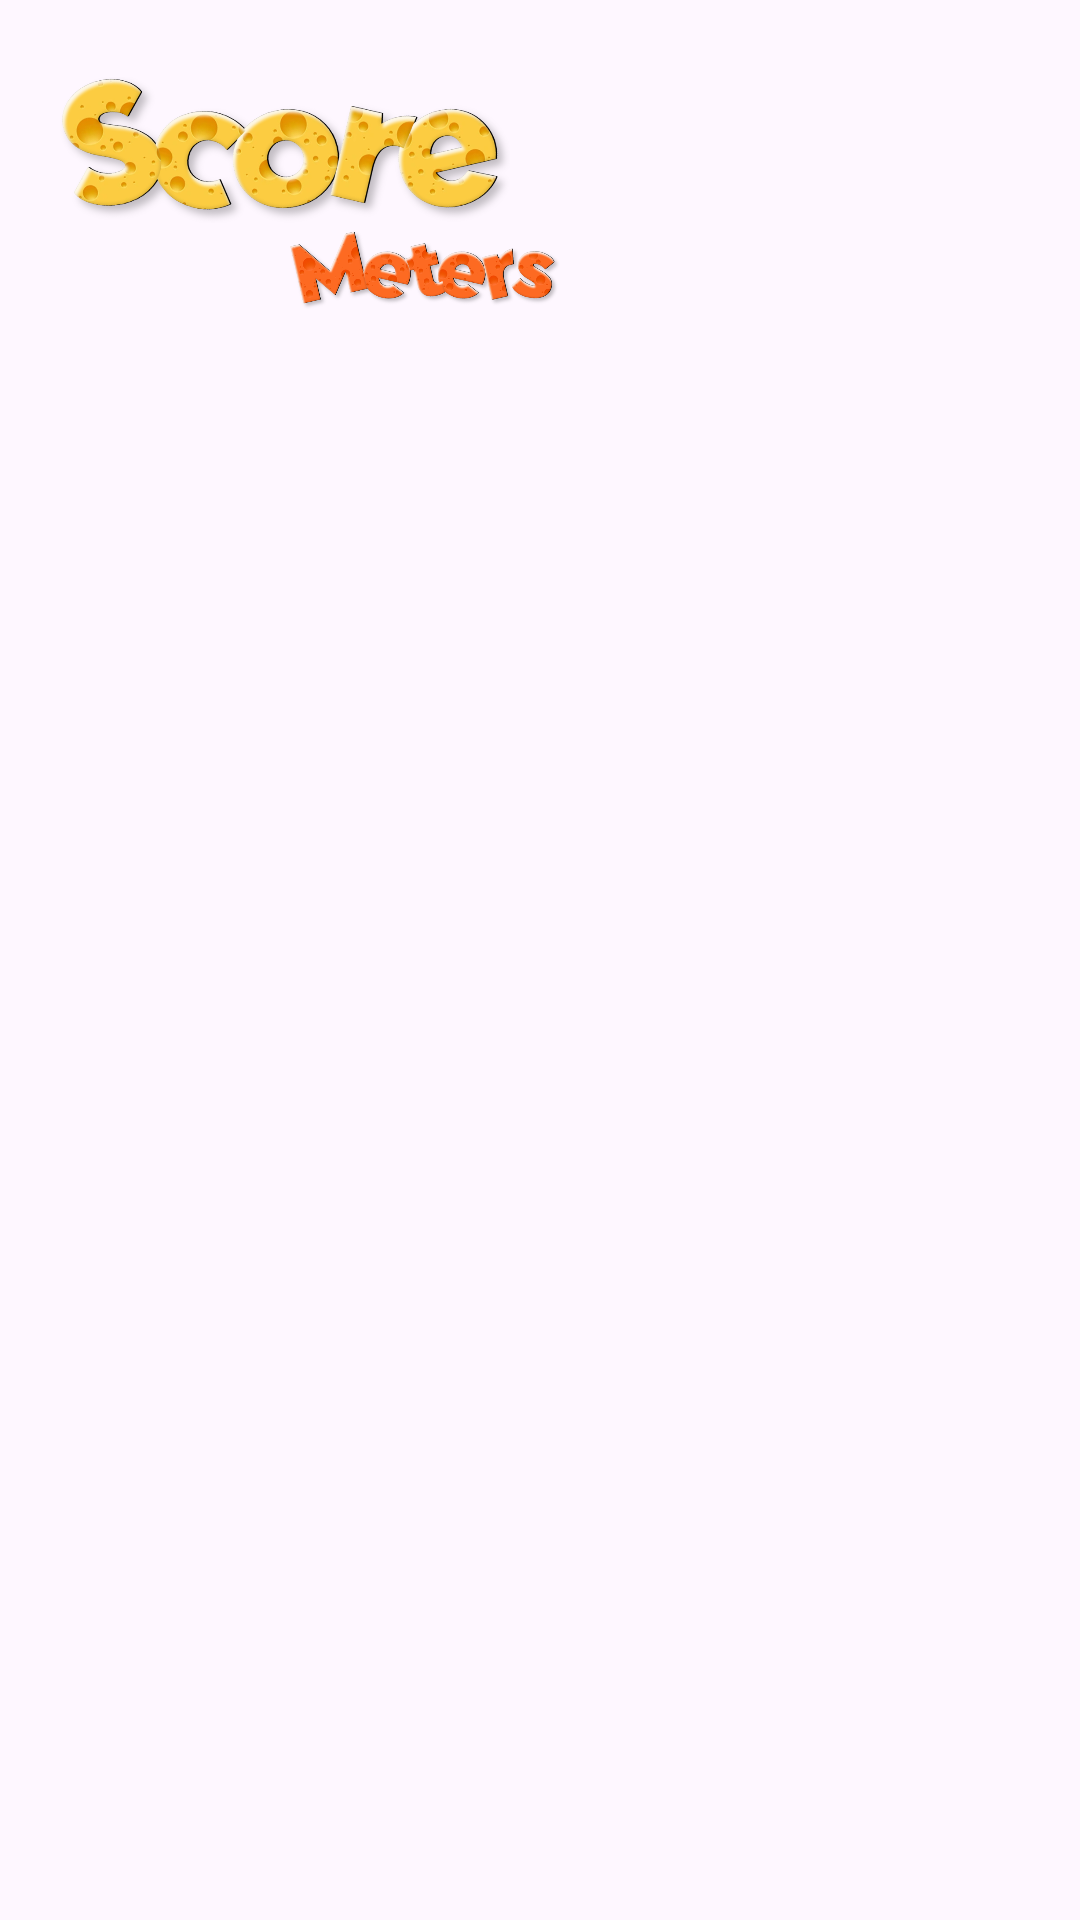

Write the Android layout XML for this screen, with the resource values it uses.
<!-- AndroidManifest.xml: application theme Base.Theme.TomAndJerry -->
<!-- res/layout/horizontal_score_item.xml -->
<?xml version="1.0" encoding="utf-8"?>
<androidx.constraintlayout.widget.ConstraintLayout xmlns:android="http://schemas.android.com/apk/res/android"
    xmlns:app="http://schemas.android.com/apk/res-auto"
    xmlns:tools="http://schemas.android.com/tools"
    android:layout_width="match_parent"
    android:layout_height="wrap_content"
    android:background="@null">

    <androidx.appcompat.widget.AppCompatImageButton
        android:id="@+id/score_img"
        android:layout_width="150dp"
        android:layout_height="100dp"
        android:background="@null"
        android:scaleType="fitCenter"
        android:src="@drawable/ic_score"
        app:layout_constraintTop_toTopOf="parent"
        app:layout_constraintEnd_toStartOf="@id/score"
        app:layout_constraintStart_toStartOf="parent"
        app:layout_constraintWidth_percent="0.5" />

    <com.google.android.material.textview.MaterialTextView
        android:id="@+id/score"
        android:layout_width="150dp"
        android:layout_height="100dp"
        android:fontFamily="sans-serif-black"
        android:gravity="center"
        android:shadowColor="@color/black"
        android:shadowDx="0"
        android:shadowDy="0"
        android:shadowRadius="7"
        android:textAlignment="gravity"
        android:textColor="#FFFFFF"
        android:textSize="40sp"
        android:textStyle="bold"
        tools:text="555"
        app:layout_constraintTop_toTopOf="parent"

        app:layout_constraintStart_toEndOf="@id/score_img"
        app:layout_constraintEnd_toEndOf="parent"
        app:layout_constraintWidth_percent="0.5" />

    <androidx.appcompat.widget.AppCompatImageButton
        android:id="@+id/meter_img"
        android:layout_width="90dp"
        android:layout_height="60dp"
        android:background="@null"
        android:scaleType="fitCenter"
        android:src="@drawable/ic_meters"
        android:layout_marginStart="90dp"
        android:layout_marginTop="60dp"
        app:layout_constraintTop_toTopOf="parent"
        app:layout_constraintBaseline_toBottomOf="parent"
        app:layout_constraintStart_toStartOf="parent"
        app:layout_constraintEnd_toStartOf="@+id/meter"
        app:layout_constraintWidth_percent="0.5" />

    <com.google.android.material.textview.MaterialTextView
        android:id="@+id/meter"
        android:layout_width="90dp"
        android:layout_height="60dp"
        android:fontFamily="sans-serif-black"
        android:gravity="center"
        android:shadowColor="@color/black"
        android:shadowDx="0"
        android:shadowDy="0"
        android:shadowRadius="7"
        android:textAlignment="gravity"
        android:textColor="#FFFFFF"
        android:textSize="20sp"
        android:textStyle="bold"
        tools:text="555"
        android:layout_marginEnd="70dp"

        app:layout_constraintStart_toEndOf="@+id/meter_img"
        app:layout_constraintBottom_toBottomOf="parent"
        app:layout_constraintEnd_toEndOf="parent"
        app:layout_constraintWidth_percent="0.5" />
</androidx.constraintlayout.widget.ConstraintLayout>
<!-- resources referenced by this layout -->
<resources>
  <!-- drawable ic_meters: png bitmap (drawable, 245794 bytes) -->
  <!-- drawable ic_score: png bitmap (drawable, 273349 bytes) -->
  <style name="Base.Theme.TomAndJerry" parent="Theme.Material3.DayNight.NoActionBar">
          
          
      </style>
  <!-- not gathered from this repository: default colours our renderer supplied (Android Studio template values) -->
  <color name="black">#FF000000</color>
</resources>
